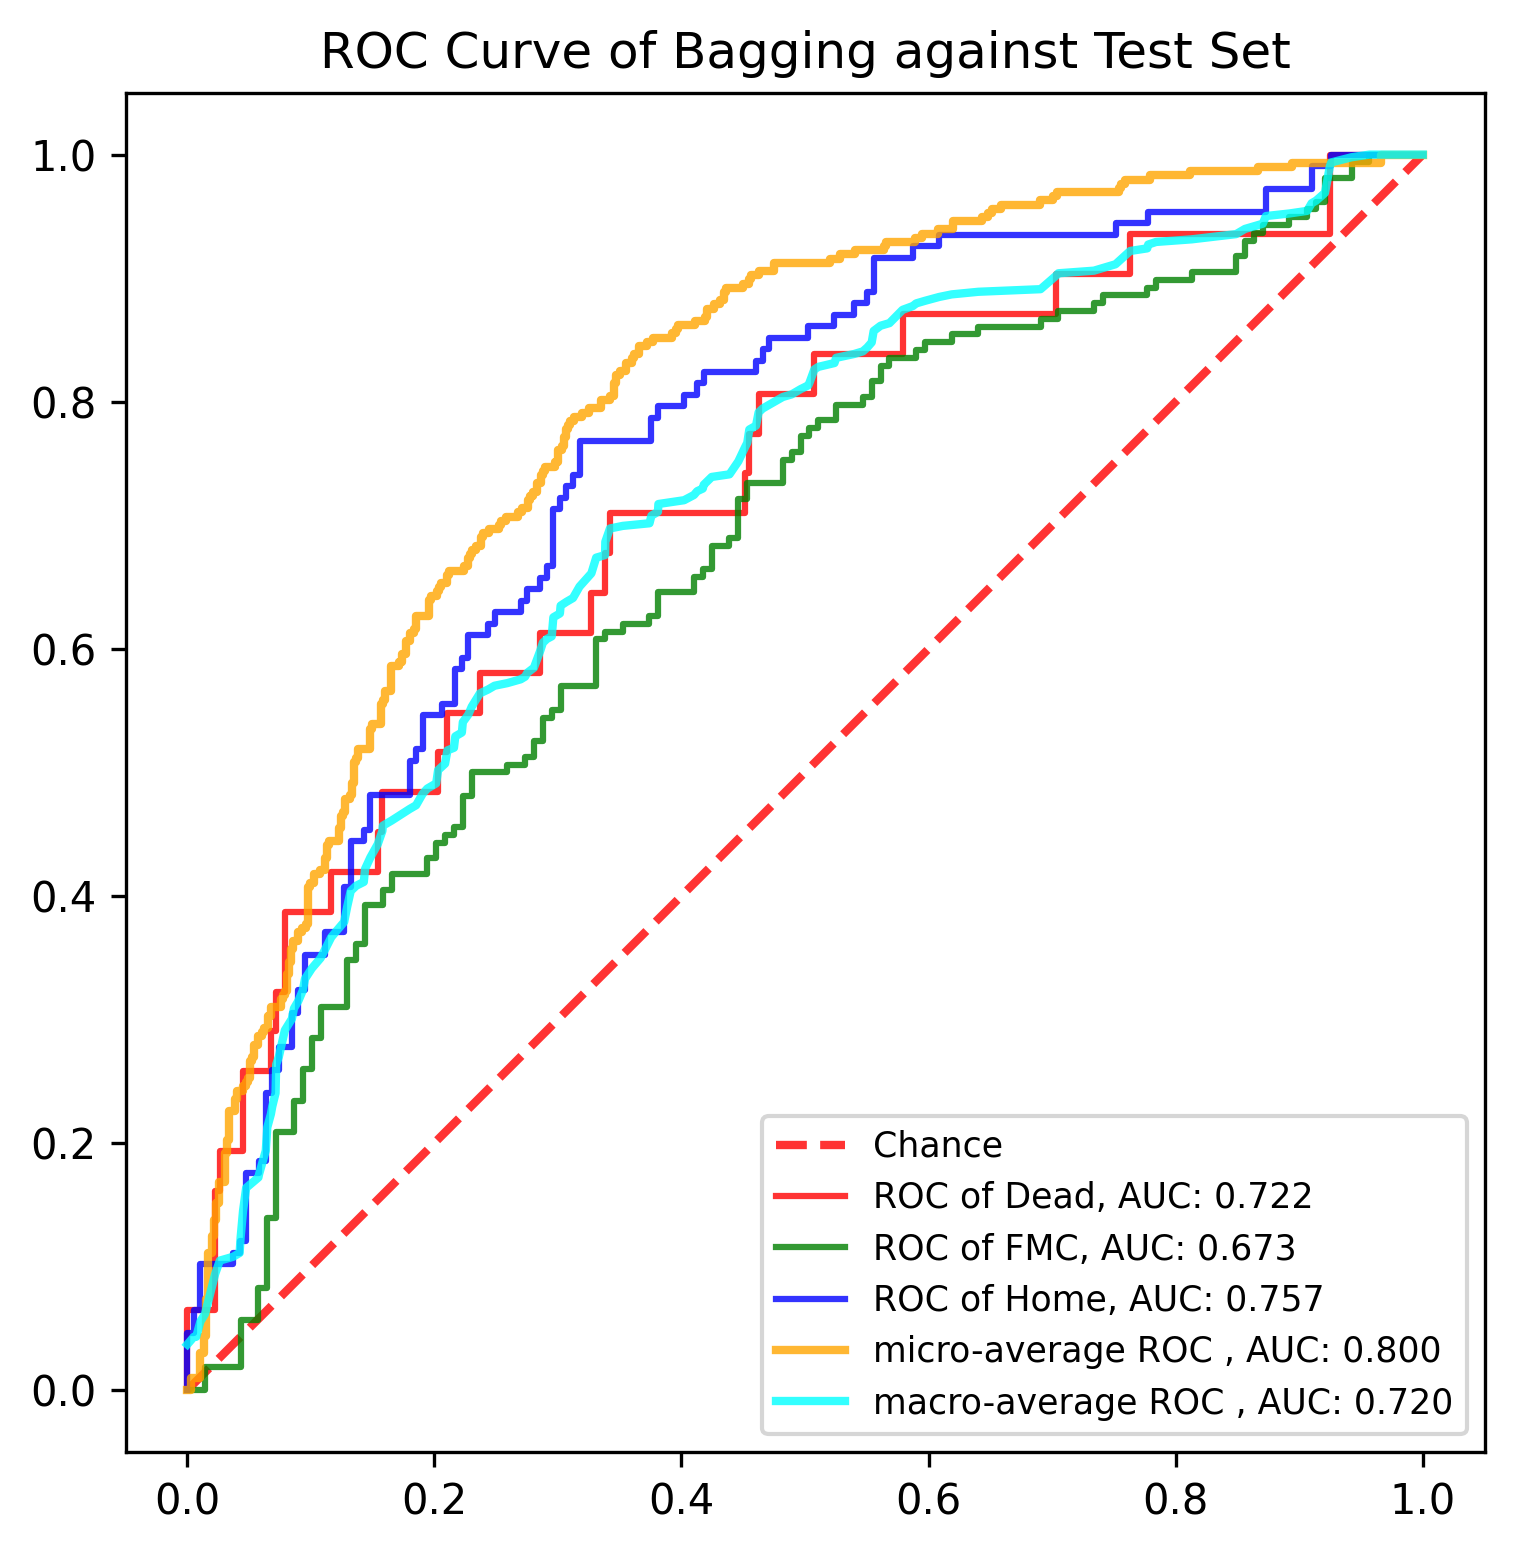

The table this chart was drawn from, first rows:
, y_true, y_proba_0, y_proba_1, y_proba_2, fpr_0, fpr_1, fpr_2, tpr_0, tpr_1, tpr_2, threshold_0, threshold_1, threshold_2, fpr_micro, tpr_micro, fpr_macro, tpr_macro
0, 1, 0.05798, 0.73, 0.212, 0.0, 0.0, 0.0, 0.0, 0.0, 0.0, 1.476, 1.798, 1.707, 0.0, 0.0, 0.0, 0.03694
1, 0, 0.2025, 0.6747, 0.1229, 0.0, 0.007194, 0.0, 0.03226, 0.0, 0.009259, 0.4758, 0.7978, 0.7072, 0.001684, 0.0, 0.005291, 0.04311
2, 0, 0.0346, 0.4461, 0.5193, 0.0, 0.01439, 0.0, 0.06452, 0.0, 0.0463, 0.4743, 0.7833, 0.6879, 0.003367, 0.0, 0.007194, 0.04311
3, 0, 0.2711, 0.647, 0.08187, 0.02256, 0.01439, 0.005291, 0.06452, 0.01899, 0.0463, 0.302, 0.7781, 0.685, 0.003367, 0.0101, 0.01058, 0.05546
4, 0, 0.06984, 0.7058, 0.2243, 0.02256, 0.04317, 0.005291, 0.1613, 0.01899, 0.06481, 0.2822, 0.7752, 0.6781, 0.0101, 0.0101, 0.01439, 0.06179
5, 1, 0.05192, 0.6561, 0.2919, 0.02632, 0.04317, 0.01058, 0.1613, 0.05696, 0.06481, 0.2765, 0.7471, 0.6752, 0.0101, 0.0303, 0.02256, 0.09404
6, 1, 0.04436, 0.4954, 0.4603, 0.02632, 0.05755, 0.01058, 0.1935, 0.05696, 0.1019, 0.2711, 0.7431, 0.6693, 0.01347, 0.0303, 0.02632, 0.1048
7, 1, 0.07024, 0.575, 0.3547, 0.04511, 0.05755, 0.03704, 0.1935, 0.08228, 0.1019, 0.2336, 0.7375, 0.66, 0.01347, 0.04377, 0.03704, 0.1079
8, 1, 0.1209, 0.7268, 0.1523, 0.04511, 0.06475, 0.03704, 0.2581, 0.08228, 0.1111, 0.23, 0.7329, 0.6591, 0.01515, 0.04377, 0.04233, 0.111
9, 1, 0.04163, 0.7211, 0.2373, 0.06767, 0.06475, 0.04233, 0.2581, 0.1392, 0.1111, 0.2038, 0.7282, 0.6559, 0.01515, 0.07407, 0.04317, 0.1236
10, 1, 0.04302, 0.365, 0.592, 0.06767, 0.07194, 0.04233, 0.2903, 0.1392, 0.1204, 0.2025, 0.7268, 0.6554, 0.01684, 0.07407, 0.04511, 0.1451
11, 1, 0.03916, 0.5702, 0.3906, 0.07143, 0.07194, 0.04762, 0.2903, 0.2089, 0.1204, 0.2018, 0.7238, 0.654, 0.01684, 0.1111, 0.04762, 0.1637
12, 1, 0.1419, 0.7492, 0.1089, 0.07143, 0.08633, 0.04762, 0.3226, 0.2089, 0.1759, 0.2013, 0.7232, 0.6386, 0.0202, 0.1111, 0.05755, 0.1721
13, 1, 0.1089, 0.7794, 0.1117, 0.07895, 0.08633, 0.0582, 0.3226, 0.2342, 0.1759, 0.1976, 0.7211, 0.6325, 0.0202, 0.1246, 0.0582, 0.1752
14, 1, 0.06212, 0.6422, 0.2957, 0.07895, 0.09353, 0.0582, 0.3871, 0.2342, 0.1852, 0.1822, 0.7183, 0.6317, 0.02189, 0.1246, 0.06349, 0.1937
15, 1, 0.1576, 0.7072, 0.1352, 0.1165, 0.09353, 0.06349, 0.3871, 0.2595, 0.1852, 0.1576, 0.7158, 0.6276, 0.02189, 0.138, 0.06475, 0.2127
16, 2, 0.09638, 0.6855, 0.2181, 0.1165, 0.1007, 0.06349, 0.4194, 0.2595, 0.2407, 0.1543, 0.7156, 0.6053, 0.02357, 0.138, 0.06767, 0.2234
17, 0, 0.05183, 0.6404, 0.3078, 0.1541, 0.1007, 0.06878, 0.4194, 0.2848, 0.2407, 0.1342, 0.713, 0.5979, 0.02357, 0.1515, 0.06878, 0.2296
18, 2, 0.04902, 0.5946, 0.3564, 0.1541, 0.1079, 0.06878, 0.4516, 0.2848, 0.2593, 0.1335, 0.7115, 0.5929, 0.02525, 0.1515, 0.07143, 0.2404
19, 1, 0.1142, 0.7256, 0.1602, 0.1579, 0.1079, 0.07407, 0.4516, 0.3101, 0.2593, 0.1331, 0.7063, 0.592, 0.02525, 0.1684, 0.07194, 0.2636
20, 1, 0.06012, 0.4531, 0.4868, 0.1579, 0.1295, 0.07407, 0.4839, 0.3101, 0.2778, 0.1323, 0.7056, 0.5837, 0.0303, 0.1684, 0.07407, 0.2697
21, 2, 0.06888, 0.7057, 0.2254, 0.203, 0.1295, 0.08466, 0.4839, 0.3481, 0.2778, 0.1209, 0.6948, 0.5804, 0.0303, 0.1919, 0.07895, 0.2912
22, 0, 0.06936, 0.7232, 0.2074, 0.203, 0.1367, 0.08466, 0.5161, 0.3481, 0.3056, 0.1199, 0.6945, 0.5693, 0.03199, 0.1919, 0.08466, 0.3005
23, 1, 0.04946, 0.5723, 0.3782, 0.2105, 0.1367, 0.08995, 0.5161, 0.3608, 0.3056, 0.1164, 0.6917, 0.5668, 0.03199, 0.202, 0.08633, 0.3089
24, 1, 0.0332, 0.2916, 0.6752, 0.2105, 0.1439, 0.08995, 0.5484, 0.3608, 0.3241, 0.1164, 0.6913, 0.5475, 0.03367, 0.202, 0.08995, 0.3151
25, 1, 0.05419, 0.6087, 0.3371, 0.2368, 0.1439, 0.09524, 0.5484, 0.3924, 0.3241, 0.1125, 0.6867, 0.5455, 0.03367, 0.2256, 0.09353, 0.3236
26, 2, 0.06217, 0.7329, 0.2049, 0.2368, 0.1583, 0.09524, 0.5806, 0.3924, 0.3519, 0.1122, 0.6855, 0.5406, 0.03872, 0.2256, 0.09524, 0.3328
27, 1, 0.0477, 0.7016, 0.2507, 0.2857, 0.1583, 0.1111, 0.5806, 0.4051, 0.3519, 0.09351, 0.6814, 0.5276, 0.03872, 0.2357, 0.1007, 0.3413
28, 1, 0.07518, 0.731, 0.1938, 0.2857, 0.1655, 0.1111, 0.6129, 0.4051, 0.3704, 0.09207, 0.6811, 0.5259, 0.0404, 0.2357, 0.1079, 0.3497
29, 1, 0.05195, 0.5237, 0.4244, 0.3271, 0.1655, 0.127, 0.6129, 0.4177, 0.3704, 0.07266, 0.6801, 0.5193, 0.0404, 0.2424, 0.1111, 0.3559
30, 1, 0.1422, 0.7471, 0.1107, 0.3271, 0.1942, 0.127, 0.6452, 0.4177, 0.4074, 0.07243, 0.677, 0.5075, 0.04545, 0.2424, 0.1165, 0.3666
31, 1, 0.04943, 0.7241, 0.2264, 0.3383, 0.1942, 0.1323, 0.6452, 0.4304, 0.4074, 0.07007, 0.6751, 0.5042, 0.04545, 0.2458, 0.127, 0.379
32, 1, 0.05095, 0.6479, 0.3012, 0.3383, 0.2014, 0.1323, 0.6774, 0.4304, 0.4444, 0.06984, 0.6747, 0.5021, 0.04714, 0.2458, 0.1295, 0.3916
33, 1, 0.03458, 0.6911, 0.2743, 0.3421, 0.2014, 0.1429, 0.6774, 0.443, 0.4444, 0.06948, 0.6727, 0.4868, 0.04714, 0.2492, 0.1323, 0.404
34, 0, 0.2822, 0.6351, 0.08271, 0.3421, 0.2086, 0.1429, 0.7097, 0.443, 0.4537, 0.06936, 0.6716, 0.4847, 0.04882, 0.2492, 0.1367, 0.4082
35, 0, 0.041, 0.4869, 0.4721, 0.4511, 0.2086, 0.1481, 0.7097, 0.4494, 0.4537, 0.05774, 0.6714, 0.4815, 0.04882, 0.2525, 0.1429, 0.4113
36, 1, 0.04376, 0.5544, 0.4018, 0.4511, 0.2158, 0.1481, 0.7419, 0.4494, 0.4815, 0.0576, 0.6714, 0.4731, 0.05051, 0.2525, 0.1439, 0.4218
37, 1, 0.302, 0.5256, 0.1724, 0.4549, 0.2158, 0.1799, 0.7419, 0.4557, 0.4815, 0.05756, 0.6699, 0.4667, 0.05051, 0.266, 0.1481, 0.4311
38, 2, 0.042, 0.5275, 0.4305, 0.4549, 0.223, 0.1799, 0.7742, 0.4557, 0.5093, 0.0557, 0.6683, 0.4644, 0.05219, 0.266, 0.1541, 0.4418
39, 1, 0.09857, 0.7063, 0.1952, 0.4624, 0.223, 0.1852, 0.7742, 0.481, 0.5093, 0.05502, 0.6602, 0.4603, 0.05219, 0.2694, 0.1579, 0.4526
40, 1, 0.1976, 0.5444, 0.258, 0.4624, 0.2302, 0.1852, 0.8065, 0.481, 0.5185, 0.05495, 0.6597, 0.456, 0.05387, 0.2694, 0.1583, 0.4568
41, 0, 0.09207, 0.436, 0.472, 0.5075, 0.2302, 0.1905, 0.8065, 0.5, 0.5185, 0.05185, 0.6552, 0.4554, 0.05387, 0.2795, 0.1655, 0.461
42, 2, 0.03804, 0.4843, 0.4777, 0.5075, 0.259, 0.1905, 0.8387, 0.5, 0.5463, 0.05183, 0.6507, 0.4474, 0.05724, 0.2795, 0.1799, 0.4703
43, 0, 0.0576, 0.4194, 0.523, 0.5789, 0.259, 0.2063, 0.8387, 0.5063, 0.5463, 0.04748, 0.6502, 0.4455, 0.05724, 0.2862, 0.1852, 0.4734
44, 2, 0.04227, 0.2698, 0.6879, 0.5789, 0.2734, 0.2063, 0.871, 0.5063, 0.5556, 0.04743, 0.6481, 0.4437, 0.06061, 0.2862, 0.1905, 0.4826
45, 2, 0.05185, 0.6081, 0.34, 0.703, 0.2734, 0.2169, 0.871, 0.5127, 0.5556, 0.04272, 0.6479, 0.442, 0.06061, 0.2896, 0.1942, 0.4868
46, 1, 0.132, 0.7596, 0.1084, 0.703, 0.2806, 0.2169, 0.9032, 0.5127, 0.5833, 0.0427, 0.647, 0.4354, 0.06229, 0.2896, 0.2014, 0.4911
47, 2, 0.04017, 0.4474, 0.5125, 0.7632, 0.2806, 0.2222, 0.9032, 0.5253, 0.5833, 0.04104, 0.6436, 0.4324, 0.06229, 0.2929, 0.203, 0.5018
48, 1, 0.1732, 0.5443, 0.2825, 0.7632, 0.2878, 0.2222, 0.9355, 0.5253, 0.5926, 0.041, 0.6423, 0.4305, 0.06566, 0.2929, 0.2063, 0.5049
49, 2, 0.03144, 0.2614, 0.7072, 0.9248, 0.2878, 0.2275, 0.9355, 0.5443, 0.5926, 0.03503, 0.6407, 0.4301, 0.06566, 0.303, 0.2086, 0.507
50, 1, 0.04044, 0.4781, 0.4815, 0.9248, 0.295, 0.2275, 1.0, 0.5443, 0.6111, 0.0346, 0.6404, 0.4264, 0.06734, 0.303, 0.2105, 0.5178
51, 2, 0.03197, 0.3294, 0.6386, 1.0, 0.295, 0.2434, 1.0, 0.5506, 0.6111, 0.0274, 0.6351, 0.4233, 0.06734, 0.3098, 0.2158, 0.5199
52, 2, 0.03962, 0.3673, 0.593, , 0.3022, 0.2434, , 0.5506, 0.6204, , 0.6351, 0.4214, 0.07576, 0.3098, 0.2169, 0.5291
53, 2, 0.04682, 0.5774, 0.3758, , 0.3022, 0.2487, , 0.5696, 0.6204, , 0.6324, 0.4204, 0.07576, 0.3165, 0.2222, 0.5322
54, 2, 0.1129, 0.6494, 0.2377, , 0.3309, 0.2487, , 0.5696, 0.6296, , 0.614, 0.4189, 0.07744, 0.3165, 0.223, 0.5407
55, 1, 0.03767, 0.3083, 0.654, , 0.3309, 0.2698, , 0.6076, 0.6296, , 0.6087, 0.3997, 0.07744, 0.3199, 0.2275, 0.5468
56, 2, 0.06394, 0.463, 0.4731, , 0.3381, 0.2698, , 0.6076, 0.6389, , 0.6081, 0.396, 0.07912, 0.3199, 0.2302, 0.5532
57, 0, 0.3003, 0.6006, 0.09911, , 0.3381, 0.2751, , 0.6139, 0.6389, , 0.608, 0.3913, 0.07912, 0.3232, 0.2368, 0.5639
58, 1, 0.04717, 0.7252, 0.2276, , 0.3525, 0.2751, , 0.6139, 0.6481, , 0.6057, 0.3909, 0.08081, 0.3232, 0.2434, 0.567
59, 1, 0.0684, 0.7424, 0.1892, , 0.3525, 0.2857, , 0.6203, 0.6481, , 0.6042, 0.3893, 0.08081, 0.3367, 0.2487, 0.5701
... 831 more rows
